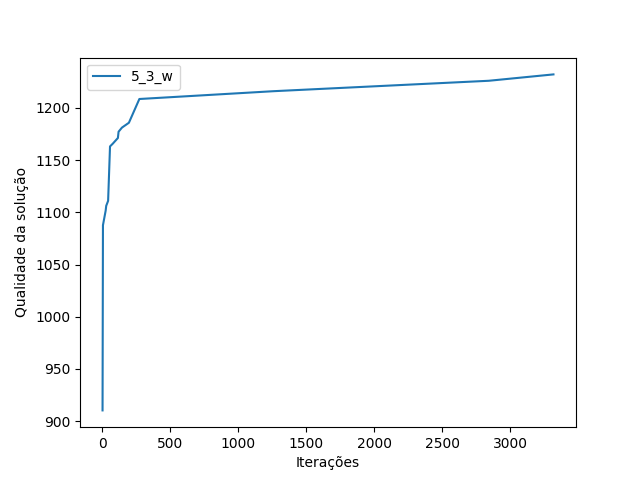

Source data for this figure (header and first rows):
iteracao; valor
1; 910.3
4; 1088
24; 1102
28; 1106
42; 1111
56; 1163
76; 1166
114; 1171
119; 1177
144; 1181
195; 1186
272; 1209
1260; 1216
2844; 1226
3320; 1232
